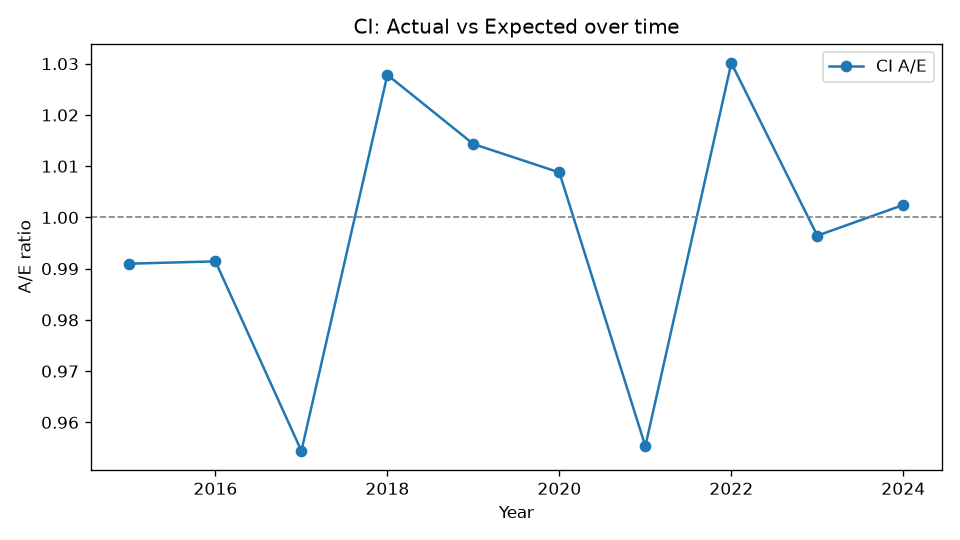

The table this chart was drawn from, first rows:
Year, Actual, Expected, AE
2015, 591, 596.4, 0.991
2016, 714, 720.2, 0.9914
2017, 799, 837.1, 0.9544
2018, 990, 963.2, 1.028
2019, 1113, 1097, 1.014
2020, 1250, 1239, 1.009
2021, 1324, 1386, 0.9553
2022, 1595, 1548, 1.03
2023, 1713, 1719, 0.9964
2024, 1898, 1893, 1.002
